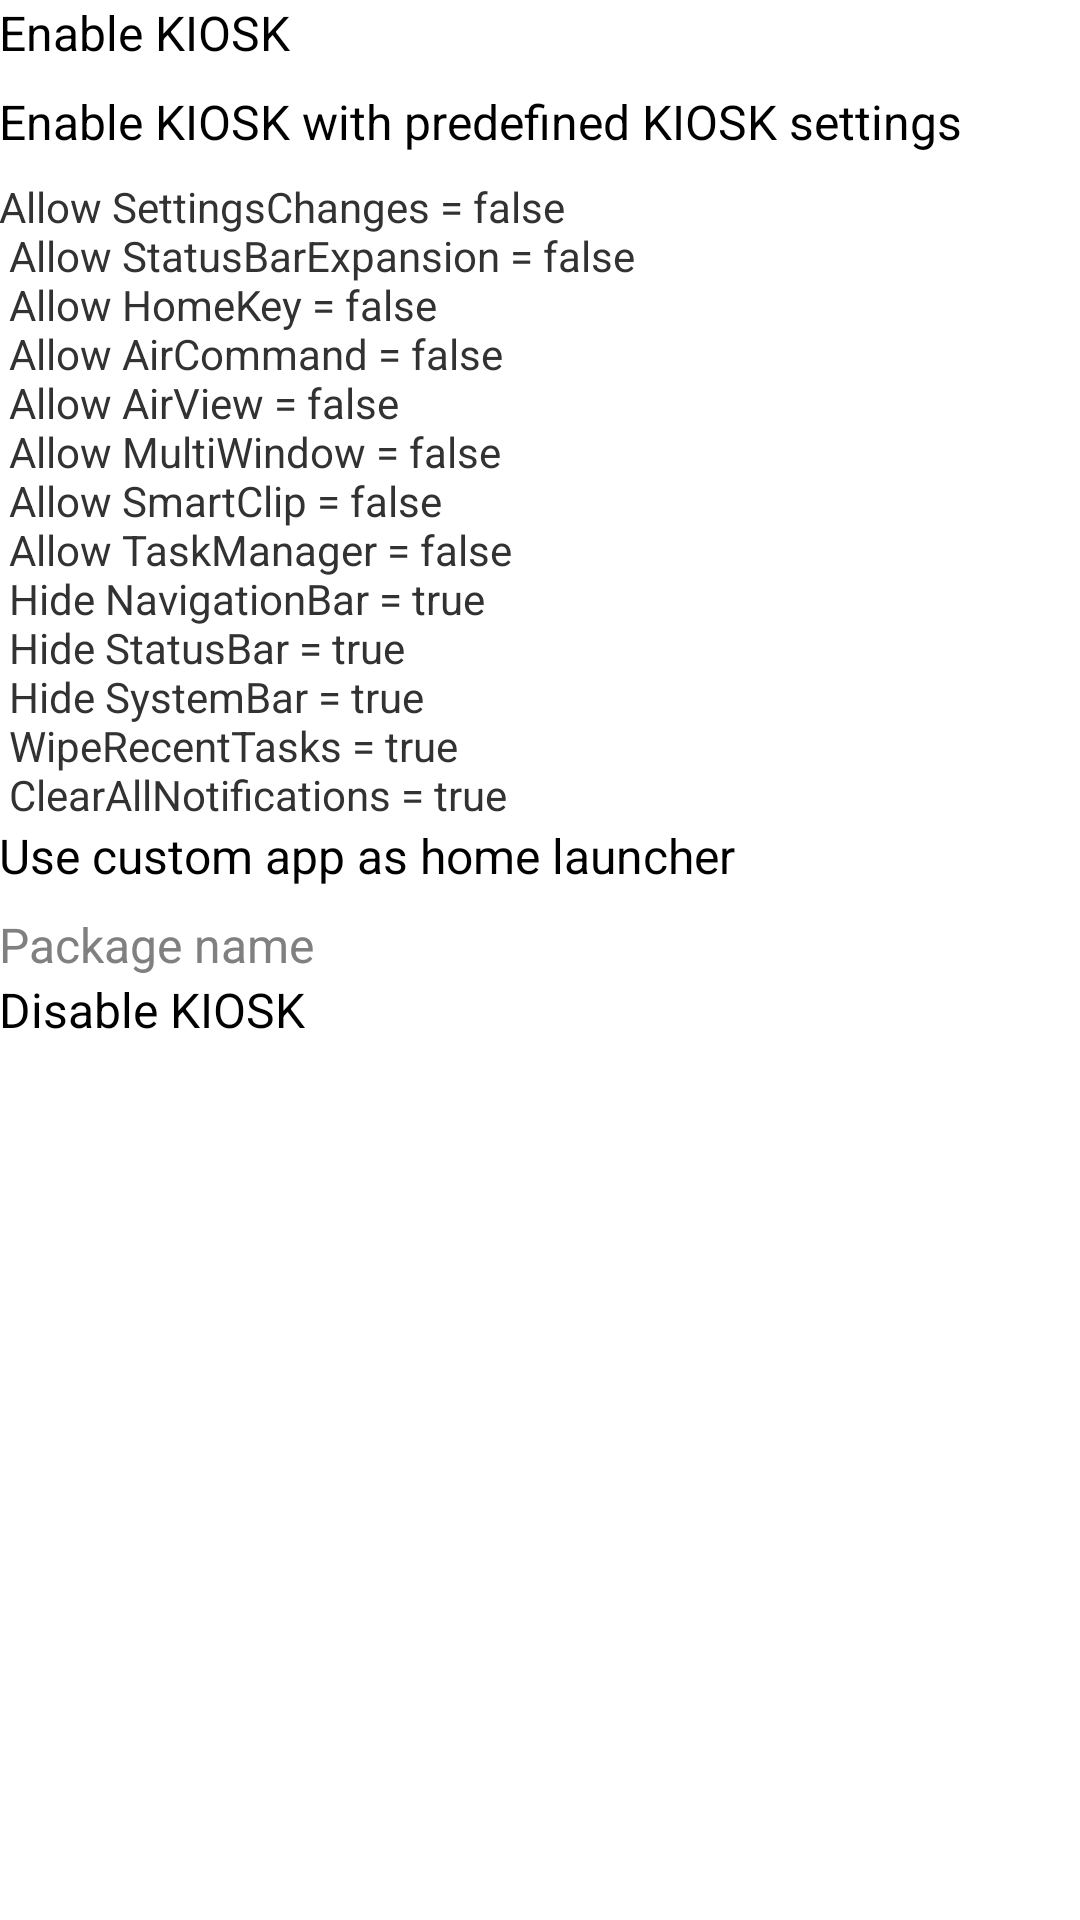

Here is an Android app screen rendered from its layout file. Give the layout XML and the strings, colors and styles it references.
<!-- AndroidManifest.xml: application theme Theme.Sakiosk -->
<!-- res/layout/fragment_main.xml -->
<RelativeLayout xmlns:android="http://schemas.android.com/apk/res/android"
    xmlns:tools="http://schemas.android.com/tools"
    android:layout_width="match_parent"
    android:layout_height="match_parent"
    android:paddingBottom="@dimen/activity_vertical_margin"
    android:paddingLeft="@dimen/activity_horizontal_margin"
    android:paddingRight="@dimen/activity_horizontal_margin"
    android:paddingTop="@dimen/activity_vertical_margin"
    tools:context="com.samsung.knox.samples.sampleapp.MainActivity$PlaceholderFragment" >

    <TextView
        android:id="@+id/section_label"
        android:layout_width="wrap_content"
        android:layout_height="wrap_content" />

    <LinearLayout
        android:layout_width="match_parent"
        android:layout_height="match_parent"
        android:orientation="vertical" >

        <RadioGroup
            android:id="@+id/rgrp_kiosk_options"
            android:layout_width="wrap_content"
            android:layout_height="wrap_content" >

            <RadioButton
                android:id="@+id/rbtn_kiosk_1"
                android:layout_width="match_parent"
                android:layout_height="wrap_content"
                android:layout_marginBottom="8dp"
                android:text="@string/kiosk_mode_1" />

            <RadioButton
                android:id="@+id/rbtn_kiosk_2"
                android:layout_width="match_parent"
                android:layout_height="wrap_content"
                android:layout_marginBottom="8dp"
                android:text="@string/kiosk_mode_2" />

            <TextView
                android:id="@+id/textView1"
                android:layout_width="match_parent"
                android:layout_height="wrap_content"
                android:text="@string/kiosk_enable_pre_configs"
                android:textAppearance="?android:attr/textAppearanceSmall" />

            <RadioButton
                android:id="@+id/rbtn_kiosk_3"
                android:layout_width="match_parent"
                android:layout_height="wrap_content"
                android:layout_marginBottom="8dp"
                android:text="@string/kiosk_mode_3" />

            <EditText
                android:id="@+id/ed_txt_pkg_name"
                android:layout_width="match_parent"
                android:layout_height="wrap_content"
                android:ems="10"
                android:enabled="true"
                android:hint="Package name" >
            </EditText>

            <RadioButton
                android:id="@+id/rbtn_kiosk_4"
                android:layout_width="match_parent"
                android:layout_height="wrap_content"
                android:layout_marginBottom="8dp"
                android:text="@string/kiosk_mode_4" />
        </RadioGroup>
    </LinearLayout>

</RelativeLayout>
<!-- resources referenced by this layout -->
<resources>
  <string name="kiosk_enable_pre_configs">					Allow SettingsChanges = false\n
  					Allow StatusBarExpansion = false\n
  					Allow HomeKey = false\n
  					Allow AirCommand = false\n
  					Allow AirView = false\n
  					Allow MultiWindow = false\n
  					Allow SmartClip = false\n
  					Allow TaskManager = false\n
  					Hide NavigationBar = true\n
  					Hide StatusBar = true\n
  					Hide SystemBar = true\n
  					WipeRecentTasks = true\n
  					ClearAllNotifications = true</string>
  <string name="kiosk_mode_1">Enable KIOSK</string>
  <string name="kiosk_mode_2">Enable KIOSK with predefined KIOSK settings</string>
  <string name="kiosk_mode_3">Use custom app as home launcher</string>
  <string name="kiosk_mode_4">Disable KIOSK</string>
  <!-- drawable selectable_background_sakiosk (drawable) -->
  <?xml version="1.0" encoding="utf-8"?>
  <selector xmlns:android="http://schemas.android.com/apk/res/android"
          android:exitFadeDuration="@android:integer/config_mediumAnimTime" >
      <item android:state_pressed="false" android:state_focused="true" android:drawable="@drawable/list_focused_sakiosk" />
      <item android:state_pressed="true" android:drawable="@drawable/list_pressed_sakiosk" />
      <item android:drawable="@android:color/transparent" />
  </selector>
  <style name="PopupMenu.Sakiosk" parent="@android:style/Widget.Holo.Light.ListPopupWindow">
          <item name="android:popupBackground">@drawable/menu_dropdown_panel_sakiosk</item>
      </style>
  <style name="DropDownListView.Sakiosk" parent="@android:style/Widget.Holo.Light.ListView.DropDown">
          <item name="android:listSelector">@drawable/selectable_background_sakiosk</item>
      </style>
  <style name="ActionBarTabStyle.Sakiosk" parent="@android:style/Widget.Holo.Light.ActionBar.TabView">
          <item name="android:background">@drawable/tab_indicator_ab_sakiosk</item>
      </style>
  <style name="DropDownNav.Sakiosk" parent="@android:style/Widget.Holo.Light.Spinner">
          <item name="android:background">@drawable/spinner_background_ab_sakiosk</item>
          <item name="android:popupBackground">@drawable/menu_dropdown_panel_sakiosk</item>
          <item name="android:dropDownSelector">@drawable/selectable_background_sakiosk</item>
      </style>
  <style name="ActionBar.Solid.Sakiosk" parent="@android:style/Widget.Holo.Light.ActionBar.Solid">
          <item name="android:background">@drawable/ab_solid_sakiosk</item>
          <item name="android:backgroundStacked">@drawable/ab_stacked_solid_sakiosk</item>
          <item name="android:backgroundSplit">@drawable/ab_bottom_solid_sakiosk</item>
          <item name="android:progressBarStyle">@style/ProgressBar.Sakiosk</item>
          <item name="android:titleTextStyle">@style/ActionBar.TitleTextStyle</item>
      </style>
  <style name="ActionButton.CloseMode.Sakiosk" parent="@android:style/Widget.Holo.Light.ActionButton.CloseMode">
          <item name="android:background">@drawable/btn_cab_done_sakiosk</item>
      </style>
  <!-- drawable spinner_background_ab_sakiosk (drawable) -->
  <?xml version="1.0" encoding="utf-8"?>
  <selector xmlns:android="http://schemas.android.com/apk/res/android">
      <item android:state_enabled="false"
          android:drawable="@drawable/spinner_ab_disabled_sakiosk" />
      <item android:state_pressed="true"
          android:drawable="@drawable/spinner_ab_pressed_sakiosk" />
      <item android:state_pressed="false" android:state_focused="true"
          android:drawable="@drawable/spinner_ab_focused_sakiosk" />
      <item android:drawable="@drawable/spinner_ab_default_sakiosk" />
  </selector>
  <style name="ProgressBar.Sakiosk" parent="@android:style/Widget.Holo.Light.ProgressBar.Horizontal">
          <item name="android:progressDrawable">@drawable/progress_horizontal_sakiosk</item>
      </style>
  <style name="ActionBar.TitleTextStyle" parent="@android:style/TextAppearance.Holo.Widget.ActionBar.Title">
          <item name="android:textColor">@color/white</item>
      </style>
  <color name="white">#ffffff</color>
</resources>
